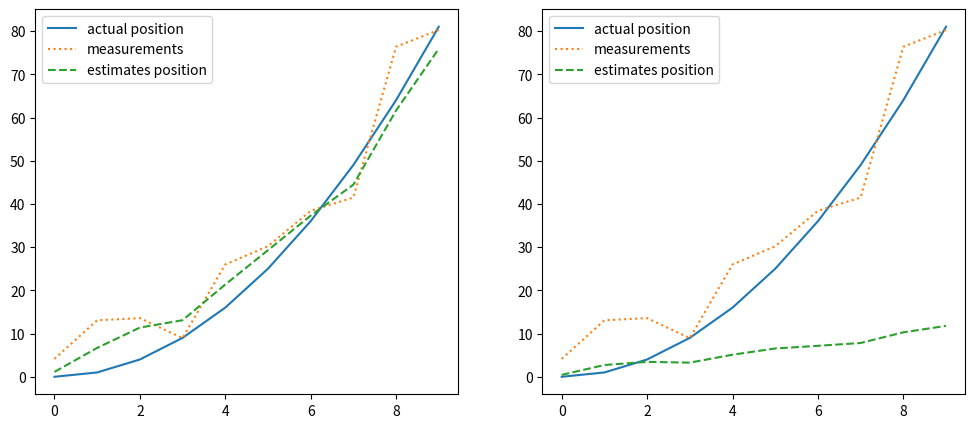

Python code for this plot:
# 자율주행 치량의 위치와 속도를 동시에 추정하려고 한다
# 위치 센서와 속도 센서로부터 각각의 값을 얻지만, 둘 다 노이즈가 있다
# 칼만 필터를 사용하여 차량의 실제 위치와 속도 추정

import numpy as np
import matplotlib.pyplot as plt

# 시간 설정
dt = 1.0                    # 시간 간격
t = np.arange(0, 10, dt)    # 0~9초

# 실제 위치와 속도 생성
actual_position = 0.5 * 2 * t**2    # 위치
actual_velocity = 2 * t             # 속도

# 측정값 생성
# 실제 값에 노이즈를 추가해 측정된 위치와 속도를 생성
# 각각 5와 2의 표준편차를 갖는 가우시안 분포와 노이즈
measurements_position = actual_position + np.random.normal(0, 5, size=len(t))
measurements_velocity = actual_velocity + np.random.normal(0, 2, size=len(t))

# 초기 상태와 공분산 행렬
x_est = np.array([0, 0])        # 차량의 위치와 속도를 추정하는 초기 상태 벡터
P = np.eye(2)                   # 2x2 공분산 행렬, 초기값은 단위행렬로 설정

# 상태 천이 행렬과 관측 행렬
A = np.array([[1, dt],          # 시스템이 시간에 따라 변화하는 관계를 나타냄
              [0, 1]])          # 위치는 이전 위치와 속도를 더해 예측
H = np.eye(2)                   # 측정된 위치와 속도가 상태 벡터의 첫 번째와 두 번째 요소에 직접 매핑

# 프로세스 노이즈와 측정 노이즈 공분산
Q = np.array([[0.1, 0],
              [0, 0.1]])        # 예측 단계에서 얼마나 변할 수 있는지에 대한 불확실성
R = np.array([[5, 0],
              [0, 2]])          # 위치와 속도 측정의 불확실성 크기를 반영

x_estimates = []

# 칼만 필터 반복 실행
for i in range(len(t)):
    z = np.array([measurements_position[i], measurements_velocity[i]])

    # 예측 단계
    x_pred = A @ x_est          # 이전 상태 벡터에 상태 천이 행렬 A 곱하여 예측
    P_pred = A @ P @ A.T + Q    # 공분산 행렬에 프로세스 노이즈 Q를 더하여 예측 불확실성을 증가

    # 업데이트 단계
    K = P_pred @ H.T @ np.linalg.inv(H @ P_pred @ H.T + R)  # 칼만 이득 : 측정값과 예측값의 신뢰도를 기반으로 상태를 보정
    x_est = x_pred + K @ (z - H @ x_pred)                   # 보정된 상태 벡터 : K에 의해 예측값 x_pred가 측정값 z와 가까워짐
    P = (np.eye(2) - K @ H) @ P_pred                        # 갱신된 공분산 행렬

    x_estimates.append(x_est.copy())

x_estimates = np.array(x_estimates)

# 결과 시각화
plt.figure(figsize=(12, 5))

plt.subplot(1, 2, 1)
plt.plot(t, actual_position, label='actual position')
plt.plot(t, measurements_position, label='measurements', linestyle = 'dotted')
plt.plot(t, x_estimates[:, 0], label='estimates position', linestyle = '--')
plt.legend()

plt.subplot(1, 2, 2)
plt.plot(t, actual_position, label='actual position')
plt.plot(t, measurements_position, label='measurements', linestyle = 'dotted')
plt.plot(t, x_estimates[:, 1], label='estimates position', linestyle = '--')
plt.legend()

plt.show()